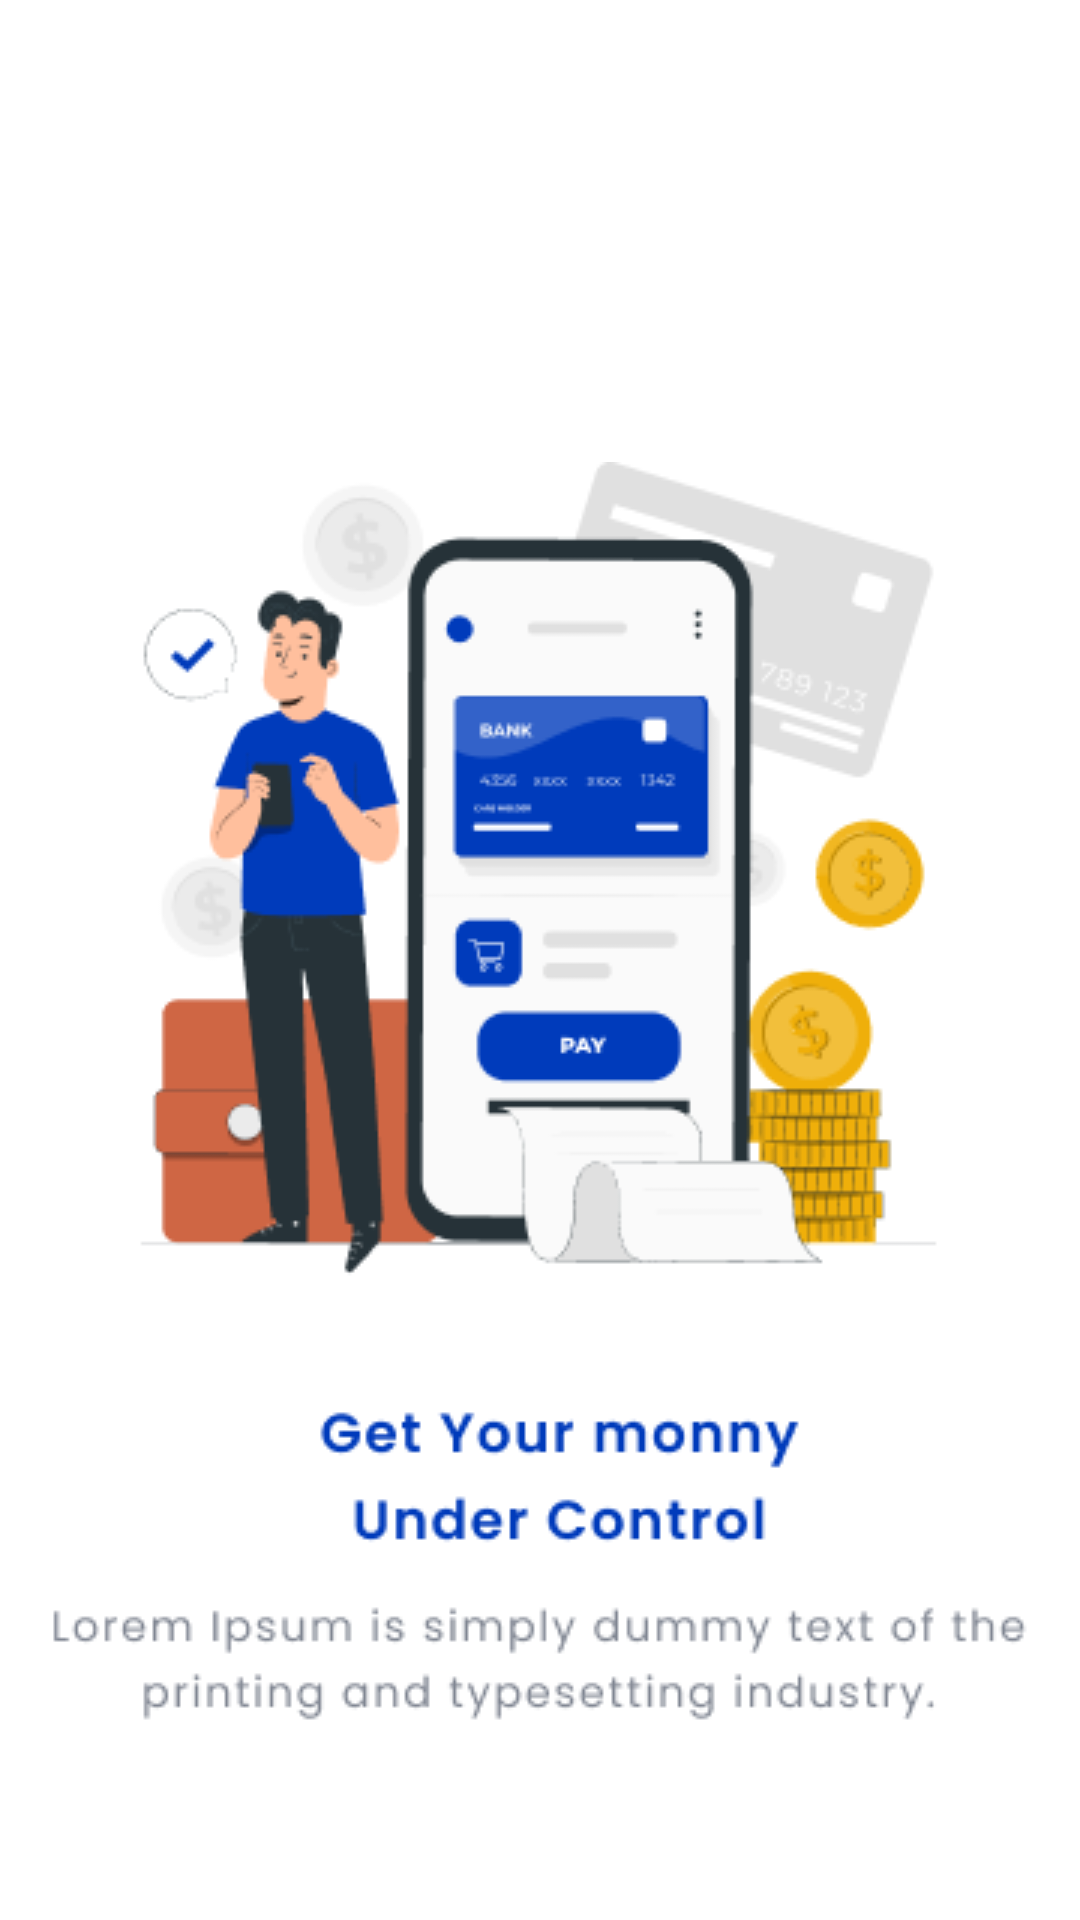

Layout XML and referenced resources for this Android screen:
<!-- AndroidManifest.xml: application theme Theme.Bank_Ui -->
<!-- res/layout/slider_layout_2.xml -->
<?xml version="1.0" encoding="utf-8"?>
<androidx.constraintlayout.widget.ConstraintLayout xmlns:android="http://schemas.android.com/apk/res/android"
    xmlns:app="http://schemas.android.com/apk/res-auto"
    android:layout_width="match_parent"
    android:layout_height="match_parent"
    android:gravity="center">


    <ImageView
        android:id="@+id/imgSlider2"
        android:layout_width="wrap_content"
        android:layout_height="wrap_content"
        android:layout_marginTop="154dp"
        app:layout_constraintEnd_toEndOf="parent"
        app:layout_constraintStart_toStartOf="parent"
        app:layout_constraintTop_toTopOf="parent"
        app:srcCompat="@drawable/slider_img2"/>
</androidx.constraintlayout.widget.ConstraintLayout>
<!-- resources referenced by this layout -->
<resources>
  <!-- drawable slider_img2: png bitmap (drawable, 35055 bytes) -->
  <style name="Theme.Bank_Ui" parent="Theme.MaterialComponents.Light.NoActionBar">
          
          <item name="colorPrimary">@color/purple_700</item>
          <item name="colorPrimaryVariant">@color/purple_700</item>
          <item name="colorOnPrimary">@color/white</item>
          
          <item name="colorSecondary">@color/teal_200</item>
          <item name="colorSecondaryVariant">@color/teal_700</item>
          <item name="colorOnSecondary">@color/black</item>
          
          <item name="android:statusBarColor">@color/app_theme</item>
          
          <item name="bottomSheetDialogTheme">@style/AppBottomSheetDialogTheme</item>
      </style>
  <color name="purple_700">#FF3700B3</color>
  <color name="white">#FFFFFFFF</color>
  <color name="teal_200">#FF03DAC5</color>
  <color name="teal_700">#FF018786</color>
  <color name="black">#FF000000</color>
  <color name="app_theme">#003BBB</color>
  <style name="AppBottomSheetDialogTheme" parent="Theme.Design.Light.BottomSheetDialog">
          <item name="bottomSheetStyle">@style/AppModalStyle</item>
      </style>
  <style name="AppModalStyle" parent="Widget.Design.BottomSheet.Modal">
          <item name="android:background">@drawable/bg_bottomsheet</item>
      </style>
  <!-- drawable bg_bottomsheet (drawable) -->
  <?xml version="1.0" encoding="utf-8"?>
  <shape xmlns:android="http://schemas.android.com/apk/res/android">
  <solid android:color="#003BBB"/>
      <corners android:topRightRadius="20dp" android:topLeftRadius="20dp"/>
  
  </shape>
</resources>
